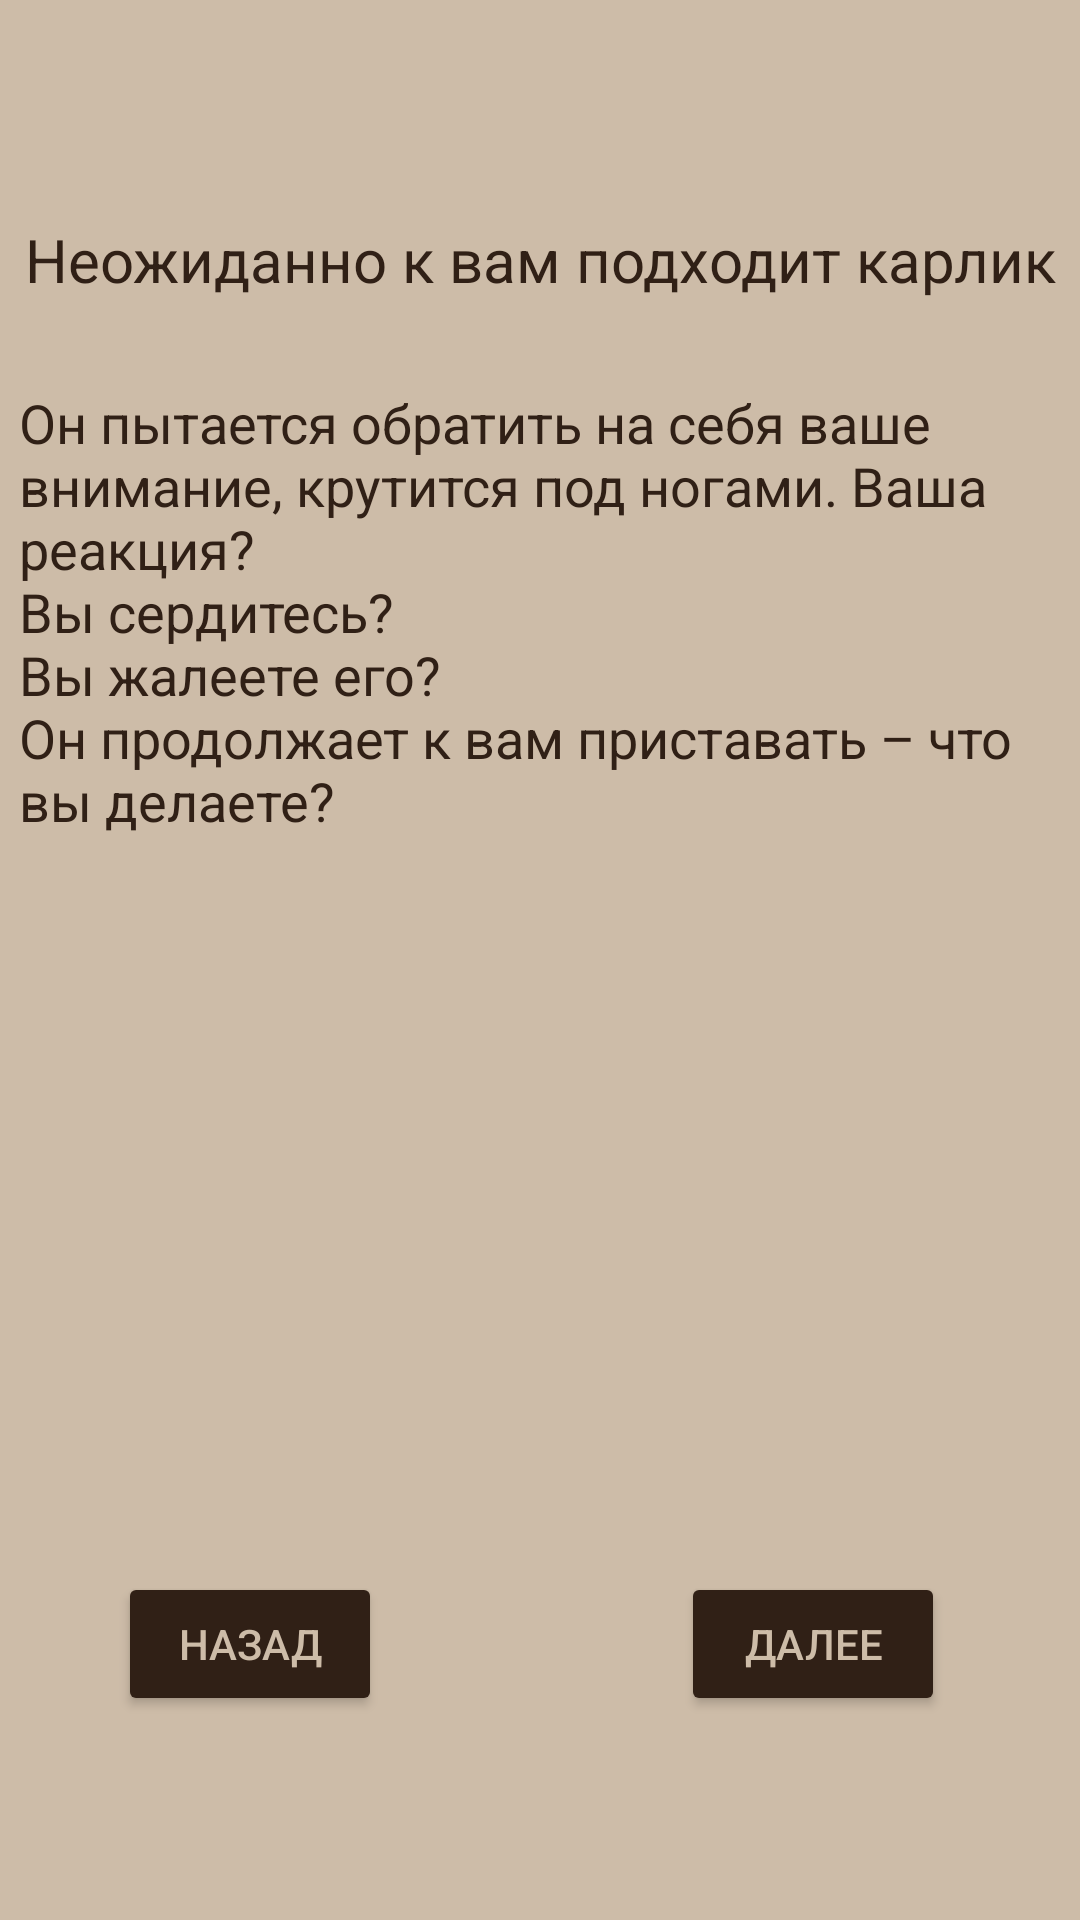

Android layout source for this screen:
<!-- AndroidManifest.xml: application theme Theme.TestLich -->
<!-- res/layout/activity_dwarf.xml -->
<?xml version="1.0" encoding="utf-8"?>
<androidx.constraintlayout.widget.ConstraintLayout xmlns:android="http://schemas.android.com/apk/res/android"
    xmlns:app="http://schemas.android.com/apk/res-auto"
    xmlns:tools="http://schemas.android.com/tools"
    android:layout_width="match_parent"
    android:layout_height="match_parent"
    tools:context=".DwarfActivity"
    android:background="@color/whiteL">

    <TextView
        android:id="@+id/textView13"
        android:layout_width="wrap_content"
        android:layout_height="wrap_content"
        android:text="@string/dwarf"
        android:textColor="@color/whiteN"
        android:textSize="20sp"
        android:gravity="center"
        app:layout_constraintBottom_toBottomOf="parent"
        app:layout_constraintEnd_toEndOf="parent"
        app:layout_constraintHorizontal_bias="0.498"
        app:layout_constraintStart_toStartOf="parent"
        app:layout_constraintTop_toTopOf="parent"
        app:layout_constraintVertical_bias="0.119" />

    <TextView
        android:id="@+id/textView14"
        android:layout_width="347dp"
        android:layout_height="181dp"
        android:text="@string/dwarfWhat"
        android:textColor="@color/whiteN"
        android:textSize="18sp"
        app:layout_constraintBottom_toBottomOf="parent"
        app:layout_constraintEnd_toEndOf="parent"
        app:layout_constraintHorizontal_bias="0.498"
        app:layout_constraintStart_toStartOf="parent"
        app:layout_constraintTop_toBottomOf="@+id/textView13"
        app:layout_constraintVertical_bias="0.08" />

    <Button
        android:onClick="testGoDwarf"
        android:id="@+id/button7"
        android:layout_width="wrap_content"
        android:layout_height="wrap_content"
        android:text="@string/further"
        android:textColor="@color/whiteL"
        app:backgroundTint="@color/whiteN"
        app:layout_constraintBottom_toBottomOf="parent"
        app:layout_constraintEnd_toEndOf="parent"
        app:layout_constraintHorizontal_bias="0.835"
        app:layout_constraintStart_toStartOf="parent"
        app:layout_constraintTop_toTopOf="parent"
        app:layout_constraintVertical_bias="0.885"  />

    <Button
        android:id="@+id/button36"
        android:layout_width="wrap_content"
        android:layout_height="wrap_content"
        android:onClick="testBackDwarf"
        android:text="@string/back"
        android:textColor="@color/whiteL"
        app:backgroundTint="@color/whiteN"
        app:layout_constraintBottom_toBottomOf="parent"
        app:layout_constraintEnd_toEndOf="parent"
        app:layout_constraintHorizontal_bias="0.145"
        app:layout_constraintStart_toStartOf="parent"
        app:layout_constraintTop_toTopOf="parent"
        app:layout_constraintVertical_bias="0.885" />
</androidx.constraintlayout.widget.ConstraintLayout>
<!-- resources referenced by this layout -->
<resources>
  <color name="whiteL">#CDBCA8</color>
  <color name="whiteN">#302016</color>
  <string name="back">Назад</string>
  <string name="dwarf">Неожиданно к вам подходит карлик</string>
  <string name="dwarfWhat">Он пытается обратить на себя ваше внимание, крутится под ногами. Ваша реакция?\nВы сердитесь?\nВы жалеете его?\nОн продолжает к вам приставать – что вы делаете?</string>
  <string name="further">Далее</string>
  <style name="Theme.TestLich" parent="Theme.MaterialComponents.DayNight.DarkActionBar">
          
          <item name="colorPrimary">@color/purple_500</item>
          <item name="colorPrimaryVariant">@color/purple_700</item>
          <item name="colorOnPrimary">@color/white</item>
          
          <item name="colorSecondary">@color/teal_200</item>
          <item name="colorSecondaryVariant">@color/teal_700</item>
          <item name="colorOnSecondary">@color/black</item>
          
          <item name="android:statusBarColor" tools:targetApi="l">?attr/colorPrimaryVariant</item>
  
          <item name="windowNoTitle">true</item>
          
      </style>
  <color name="purple_500">#FF6200EE</color>
  <color name="purple_700">#FF3700B3</color>
  <color name="white">#FFFFFFFF</color>
  <color name="teal_200">#FF03DAC5</color>
  <color name="teal_700">#FF018786</color>
  <color name="black">#FF000000</color>
</resources>
